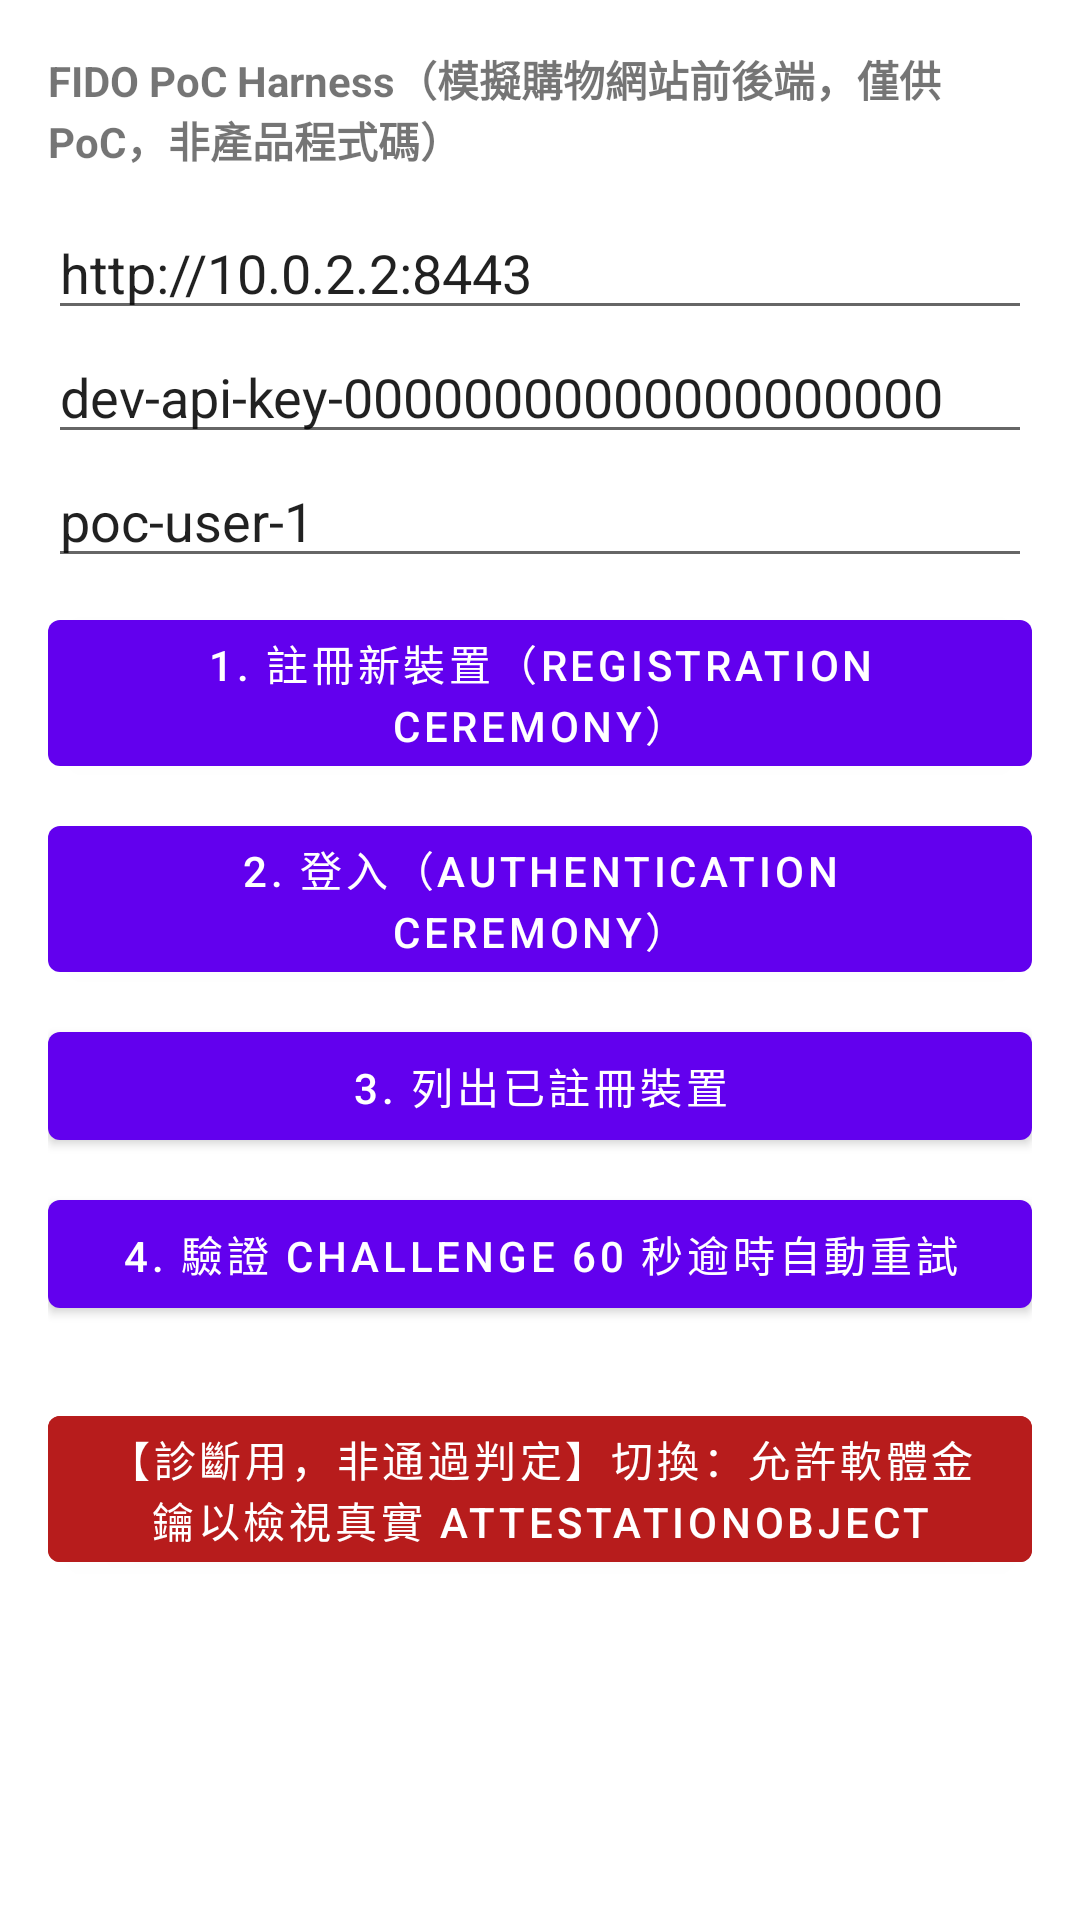

Here is an Android app screen rendered from its layout file. Give the layout XML and the strings, colors and styles it references.
<!-- AndroidManifest.xml: application theme Theme.FidoCredentialProvider -->
<!-- res/layout/activity_harness.xml -->
<?xml version="1.0" encoding="utf-8"?>
<ScrollView xmlns:android="http://schemas.android.com/apk/res/android"
    android:layout_width="match_parent"
    android:layout_height="match_parent">

    <LinearLayout
        android:layout_width="match_parent"
        android:layout_height="wrap_content"
        android:orientation="vertical"
        android:padding="16dp">

        <TextView
            android:id="@+id/titleText"
            android:layout_width="match_parent"
            android:layout_height="wrap_content"
            android:text="FIDO PoC Harness（模擬購物網站前後端，僅供 PoC，非產品程式碼）"
            android:textStyle="bold"
            android:layout_marginBottom="12dp" />

        <EditText
            android:id="@+id/serverBaseUrlInput"
            android:layout_width="match_parent"
            android:layout_height="wrap_content"
            android:hint="fido-server base URL"
            android:text="http://10.0.2.2:8443" />

        <EditText
            android:id="@+id/apiKeyInput"
            android:layout_width="match_parent"
            android:layout_height="wrap_content"
            android:hint="X-API-Key"
            android:text="dev-api-key-00000000000000000000" />

        <EditText
            android:id="@+id/externalUserIdInput"
            android:layout_width="match_parent"
            android:layout_height="wrap_content"
            android:hint="externalUserId"
            android:text="poc-user-1" />

        <Button
            android:id="@+id/registerButton"
            android:layout_width="match_parent"
            android:layout_height="wrap_content"
            android:layout_marginTop="8dp"
            android:text="1. 註冊新裝置（registration ceremony）" />

        <Button
            android:id="@+id/loginButton"
            android:layout_width="match_parent"
            android:layout_height="wrap_content"
            android:layout_marginTop="8dp"
            android:text="2. 登入（authentication ceremony）" />

        <Button
            android:id="@+id/listDevicesButton"
            android:layout_width="match_parent"
            android:layout_height="wrap_content"
            android:layout_marginTop="8dp"
            android:text="3. 列出已註冊裝置" />

        <Button
            android:id="@+id/expiredChallengeButton"
            android:layout_width="match_parent"
            android:layout_height="wrap_content"
            android:layout_marginTop="8dp"
            android:text="4. 驗證 Challenge 60 秒逾時自動重試" />

        <Button
            android:id="@+id/diagnosticsToggleButton"
            android:layout_width="match_parent"
            android:layout_height="wrap_content"
            android:layout_marginTop="24dp"
            android:backgroundTint="#B71C1C"
            android:text="【診斷用，非通過判定】切換：允許軟體金鑰以檢視真實 attestationObject" />

        <TextView
            android:id="@+id/logText"
            android:layout_width="match_parent"
            android:layout_height="wrap_content"
            android:layout_marginTop="16dp"
            android:fontFamily="monospace"
            android:textIsSelectable="true"
            android:text="" />
    </LinearLayout>
</ScrollView>
<!-- resources referenced by this layout -->
<resources>
  <style name="Theme.FidoCredentialProvider" parent="Theme.MaterialComponents.DayNight.NoActionBar" />
</resources>
